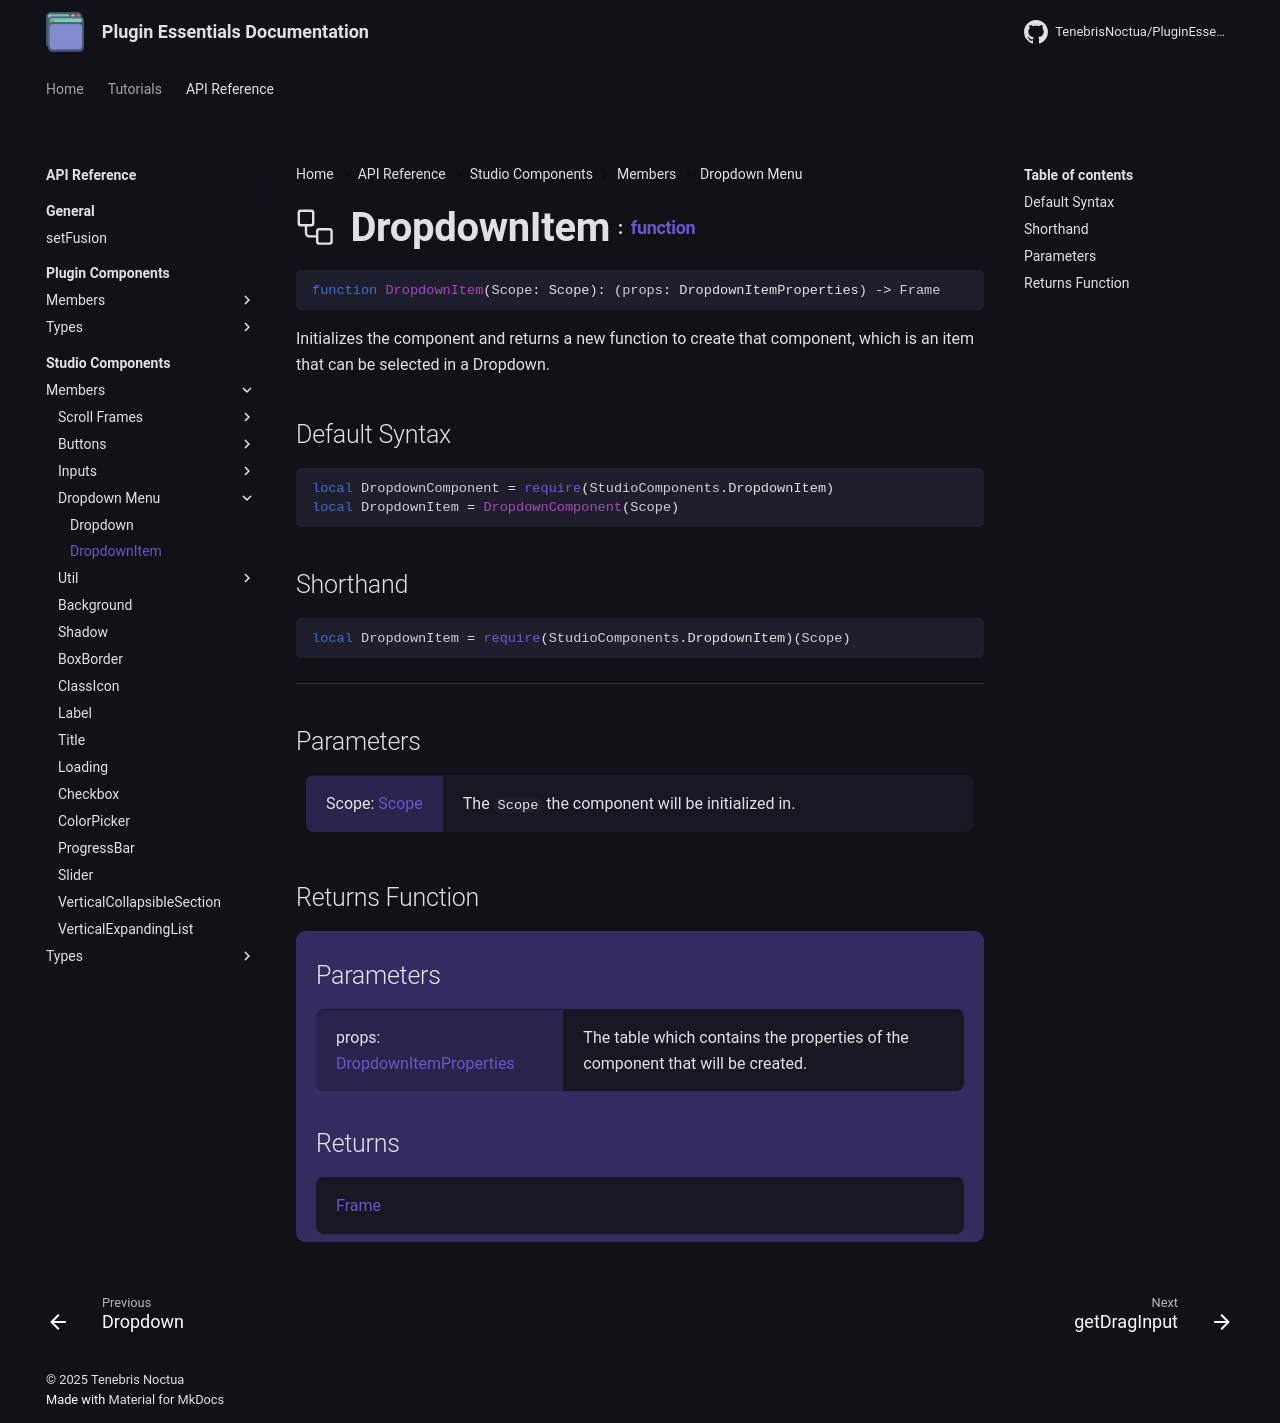

repository: TenebrisNoctua/PluginEssentials · page: api-reference/studio-components/members/dropdown/DropdownItem/index.html · generator: mkdocs

<h1 class="api-header" markdown>
    <span class="api-icon" markdown>:octicons-workflow-24:</span>
    <span class="api-title">DropdownItem</span>
    <span class="api-type">:</span><a href="https://create.roblox.com/docs/luau/functions" class="api-type">function</a>
</h1>

```lua
function DropdownItem(Scope: Scope): (props: DropdownItemProperties) -> Frame
```
Initializes the component and returns a new function to create that component, which is an item that can be selected in a Dropdown.

## Default Syntax

```lua
local DropdownComponent = require(StudioComponents.DropdownItem)
local DropdownItem = DropdownComponent(Scope)
```

## Shorthand

```lua
local DropdownItem = require(StudioComponents.DropdownItem)(Scope)
```

-----

## Parameters
<span markdown>
    <div class="md-typeset__table">
        <table>
            <tbody>
                <tr>
                    <td class="api-param-highlight">Scope: <a href="">Scope</a></td>
                    <td>The <code>Scope</code> the component will be initialized in.</td>
                </tr>
            </tbody>
        </table>
    </div>
</span>

## Returns Function
<span markdown>
    <div class="md-typeset__table" id="api-returns-function-table">
        <h2 style="margin: 1.1em 0 .64em">Parameters</h2>
        <table>
            <tbody>
                <tr>
                    <td class="api-param-highlight">props: <a href="../../../types/dropdown/DropdownItem">DropdownItemProperties</a></td>
                    <td>The table which contains the properties of the component that will be created.</td>
                </tr>
            </tbody>
        </table>
        <h2 style="margin: 1.1em 0 .64em">Returns</h2>
        <table>
            <tbody>
                <tr>
                    <td class="api-return-box"><a href="https://create.roblox.com/docs/reference/engine/classes/Frame">Frame</a></td>
                </tr>
            </tbody>
        </table>
    </div>
</div>
